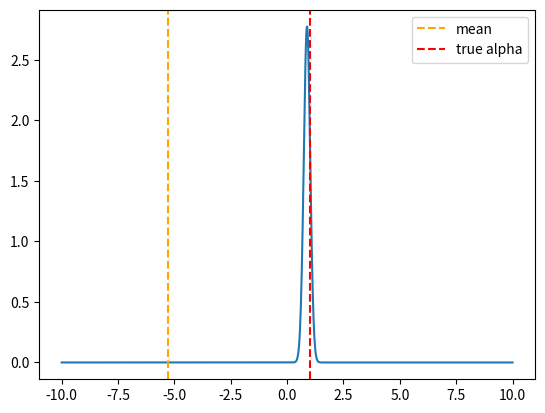

Python code for this plot:
import numpy as np
from numpy import pi, tan, log, exp
import scipy.integrate as integrate
import matplotlib.pyplot as plt

def normalize(xs, ys):
    norm = sum(np.diff(xs) * ys[1:])
    return xs, ys/norm

class Game:

    def __init__(self, alpha, beta, N):
        self.alpha = alpha
        self.beta = beta
        self.N = N

    def plot(self, ax, x_range=(-10,10) ): 
        xdata = np.linspace(*x_range, 1000)
        ydata = self.L(xdata)
        
        xs, ys = normalize(xdata, exp(ydata) )

        ax.plot(xs, ys)
        ax.axvline(self.x_mean, ls='--', color='orange', label='mean')
        return fig 

    def flash(self):
        thetas = np.random.uniform(-pi/2, pi/2, size=N)
        xs = self.beta * tan(thetas) + self.alpha
        self.x_mean = xs.mean()
        def L(alphas):
            beta  = self.beta
            return np.array([-sum( log(beta**2+(xs-alpha)**2) ) for alpha in alphas])
        self.L = L

N = 100
alpha = 1
beta = 1
game = Game(alpha, beta, N)
game.flash()

fig, ax = plt.subplots() 
game.plot(ax)
ax.axvline(alpha, ls='--', color='red', label='true alpha')

ax.legend()
plt.show(fig)

